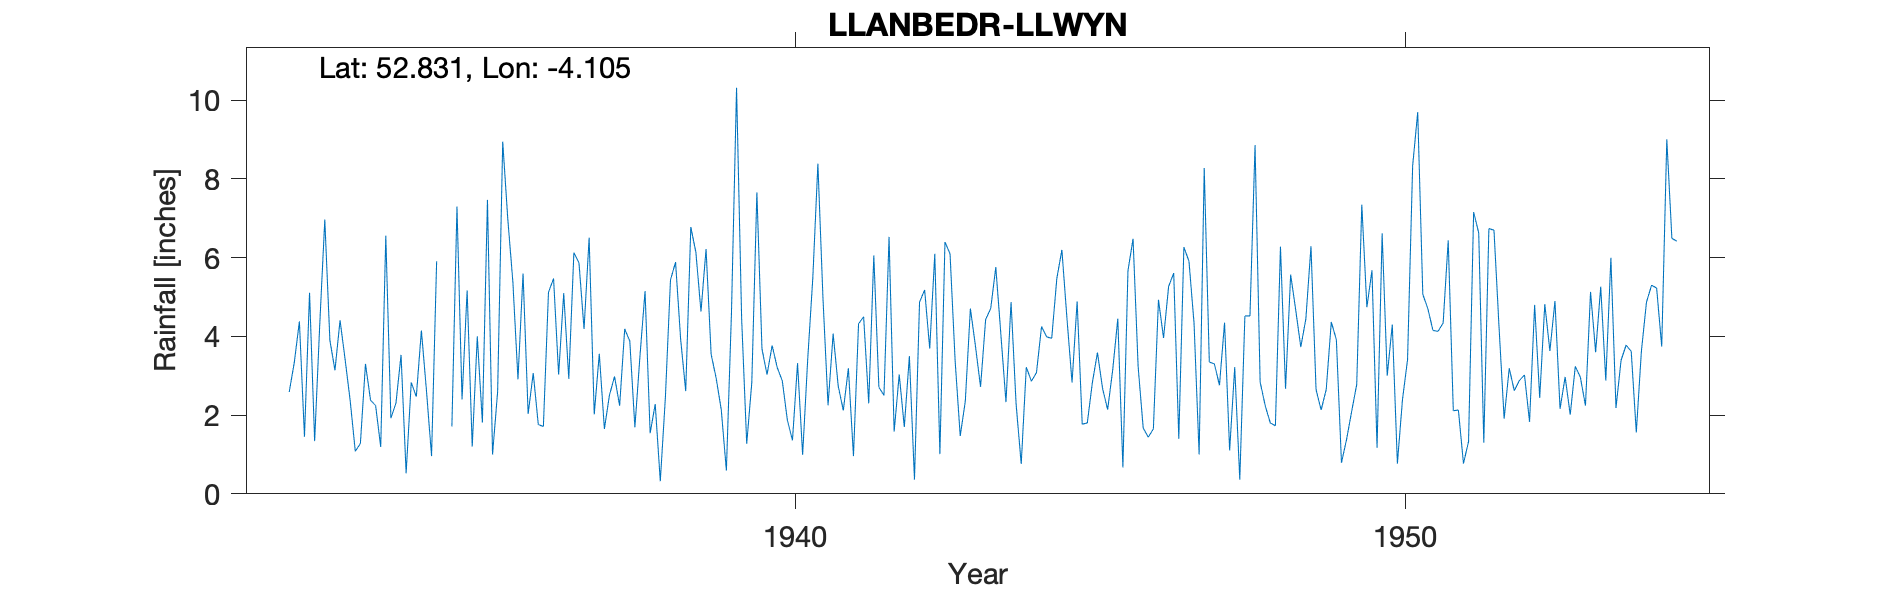

Values plotted in this chart, from the file beside it:
LLANBEDR-LLWYN, , , , , , , , , , , , , , , , , , , , , , , 
Grid ref, SH583280, Long, -4.105, Lat, 52.83, Elevation, 50, ft., , , , , , , , , , , , , , , 
Station no, 4343/5, , , , , , , , , , , , , , , , , , , , , , 
, 1931, 1932, 1933, 1934, 1935, 1936, 1937, 1938, 1939, 1940, 1941, 1942, 1943, 1944, 1945, 1946, 1947, 1948, 1949, 1950, 1951, 1952, 1953
January, , 5.07, 4.41, 3.53, 2.4, 5.6, 4.19, 5.15, 6.22, 3.03, 2.25, 6.53, 6.1, 4.87, 2.83, 6.48, 4.33, 8.86, 2.65, 1.17, 4.13, 4.23, 2.16
February, , , 3.41, 0.52, 5.17, 2.03, 6.51, 1.54, 3.55, 3.77, 4.07, 1.58, 3.38, 2.27, 4.89, 3.23, 1, 2.84, 2.13, 6.62, 4.34, 1.91, 2.97
March, , 2.59, 2.36, 2.83, 1.2, 3.07, 2.02, 2.28, 2.93, 3.21, 2.74, 3.03, 1.47, 0.76, 1.77, 1.67, 8.28, 2.24, 2.65, 3, 6.44, 3.19, 2.01
April, , 3.34, 1.08, 2.47, 4, 1.76, 3.56, 0.32, 2.13, 2.87, 2.12, 1.7, 2.35, 3.22, 1.8, 1.44, 3.35, 1.8, 4.37, 4.3, 2.11, 2.62, 3.24
May, , 4.38, 1.28, 4.15, 1.81, 1.71, 1.65, 2.45, 0.59, 1.87, 3.19, 3.5, 4.71, 2.86, 2.83, 1.65, 3.3, 1.73, 3.91, 0.77, 2.13, 2.88, 2.96
June, , 1.45, 3.3, 2.62, 7.47, 5.12, 2.51, 5.43, 4.61, 1.36, 0.96, 0.36, 3.75, 3.08, 3.59, 4.93, 2.76, 6.28, 0.79, 2.39, 0.77, 3.02, 2.24
July, , 5.11, 2.38, 0.96, 1, 5.47, 2.98, 5.89, 10.32, 3.32, 4.32, 4.87, 2.72, 4.25, 2.68, 3.96, 4.35, 2.67, 1.38, 3.41, 1.33, 1.83, 5.13
August, , 1.34, 2.24, 5.91, 2.6, 3.03, 2.24, 3.93, 4.46, 0.99, 4.5, 5.18, 4.43, 3.99, 2.14, 5.27, 1.1, 5.57, 2.09, 8.33, 7.16, 4.8, 3.6
September, , 4.28, 1.19, -999, 8.95, 5.1, 4.19, 2.61, 1.27, 3.42, 2.3, 3.69, 4.71, 3.95, 3.15, 5.61, 3.22, 4.67, 2.78, 9.7, 6.63, 2.44, 5.26
October, , 6.97, 6.56, -999, 6.98, 2.92, 3.88, 6.78, 2.83, 5.48, 6.06, 6.1, 5.76, 5.47, 4.45, 1.4, 0.36, 3.73, 7.35, 5.07, 1.3, 4.82, 2.88
November, , 3.9, 1.92, 1.71, 5.38, 6.13, 1.69, 6.14, 7.66, 8.39, 2.71, 1.01, 4.05, 6.2, 0.67, 6.27, 4.52, 4.45, 4.74, 4.7, 6.74, 3.63, 6
December, , 3.14, 2.31, 7.3, 2.91, 5.87, 3.5, 4.63, 3.68, 4.97, 2.5, 6.4, 2.33, 4.45, 5.67, 5.91, 4.52, 6.29, 5.68, 4.15, 6.7, 4.9, 2.18
Total, , 41.57, 32.44, 42.45, 49.87, 47.81, 38.92, 47.15, 50.25, 42.68, 37.72, 43.95, 45.76, 45.37, 36.47, 47.82, 41.09, 51.13, 40.52, 53.61, 49.78, 40.27, 40.63
NOTES, , , , , , , , , , , , , , , , , , , , , , , 
NGR is from 1950s record sheet but is no…, , , , , , , , , , , , , , , , , , , , , , , 
Feb 1947 reading is noted as being estim…, , , , , , , , , , , , , , , , , , , , , , , 
